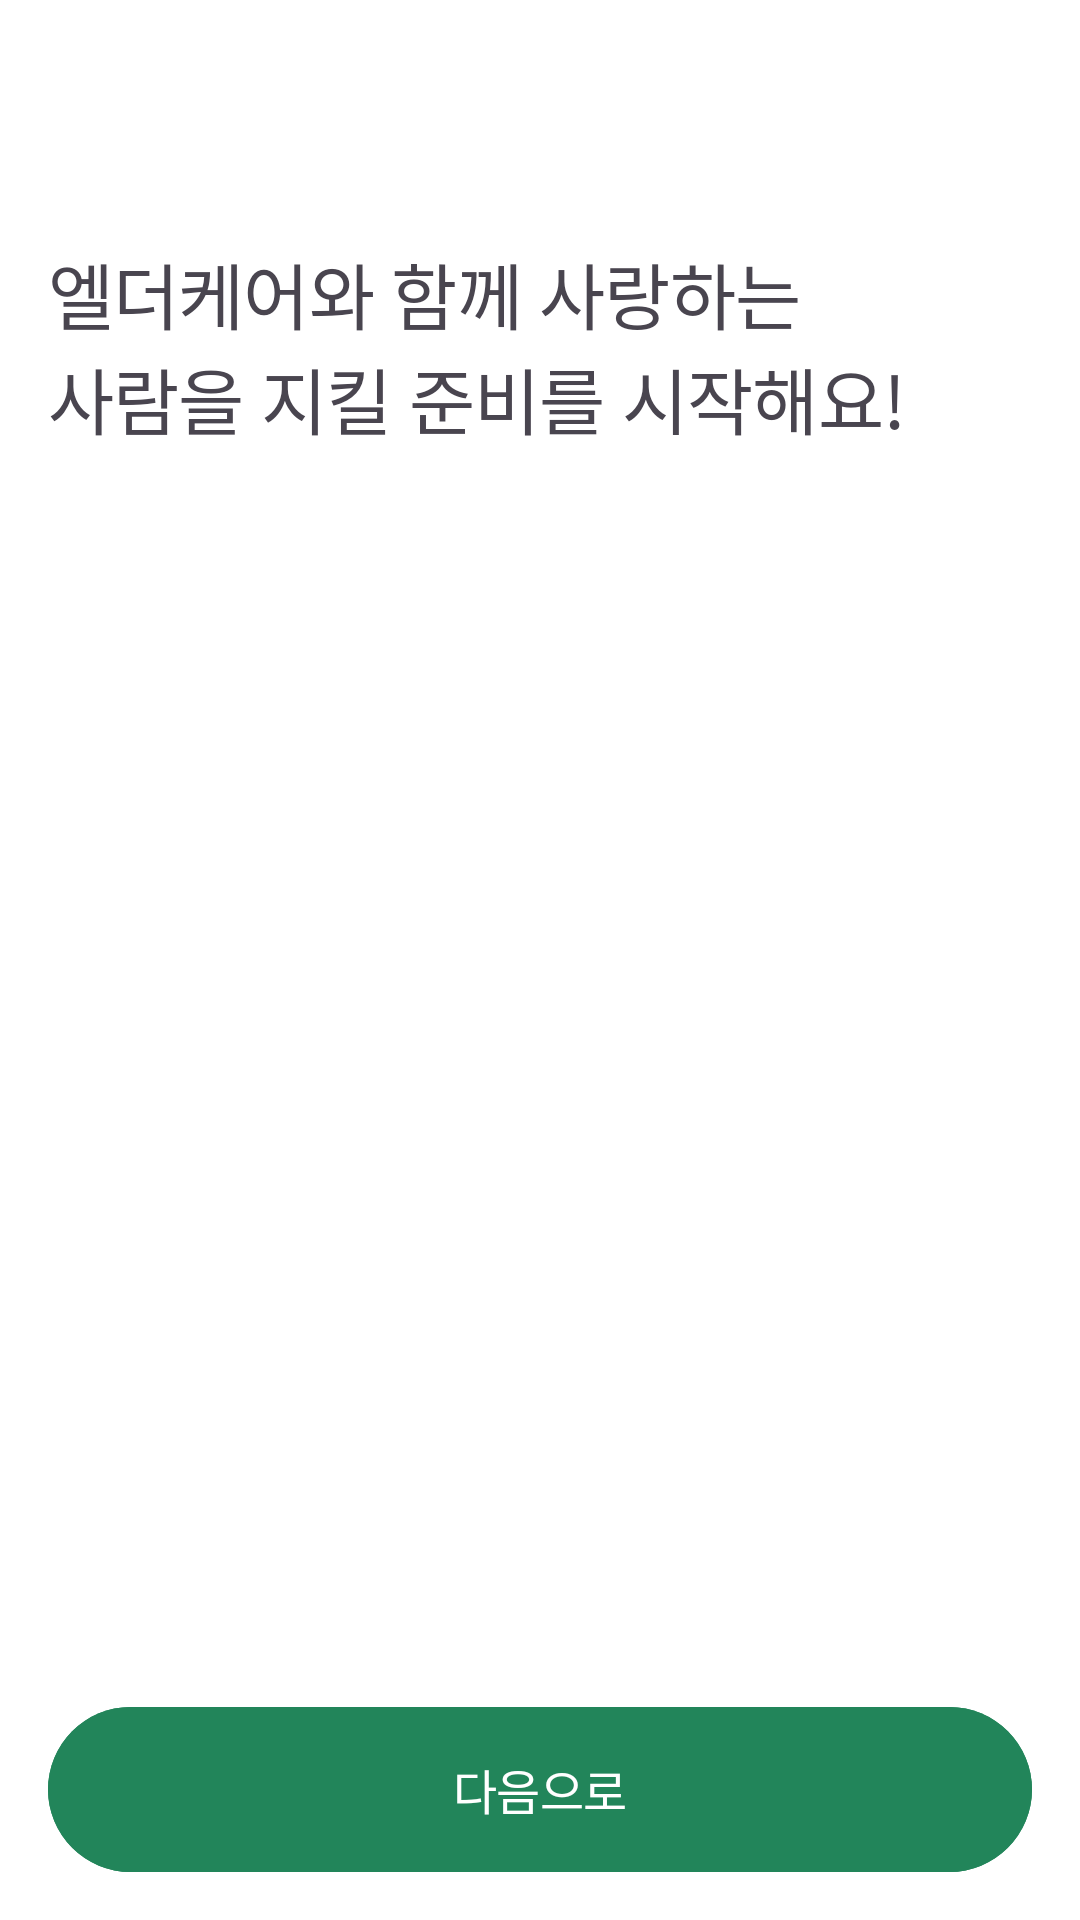

Produce the Android XML layout that renders to this screen, including the resource entries it uses.
<!-- AndroidManifest.xml: application theme Theme.ElderCare -->
<!-- res/layout/fragment_add_hub_guide_first.xml -->
<?xml version="1.0" encoding="utf-8"?>
<androidx.constraintlayout.widget.ConstraintLayout xmlns:android="http://schemas.android.com/apk/res/android"
    android:layout_width="match_parent"
    android:layout_height="match_parent"
    xmlns:app="http://schemas.android.com/apk/res-auto">

    <TextView
        android:id="@+id/tv_add_hub_guide_first_title"
        style="@style/TextAppearance.Title1"
        android:layout_width="0dp"
        android:layout_height="wrap_content"
        android:layout_marginTop="80dp"
        android:layout_marginHorizontal="@dimen/spacing4"
        android:text="@string/add_hub_guide_first"
        app:layout_constraintTop_toTopOf="parent"
        app:layout_constraintStart_toStartOf="parent"
        app:layout_constraintEnd_toEndOf="parent"/>

    <ImageView
        android:id="@+id/tv_add_hub_guide_first_guide_image"
        android:layout_width="wrap_content"
        android:layout_height="wrap_content"
        android:contentDescription="@string/add_hub_guide_image_content_description"
        android:layout_marginTop="78dp"
        android:layout_marginHorizontal="44dp"
        app:layout_constraintTop_toBottomOf="@+id/tv_add_hub_guide_first_title"
        app:layout_constraintStart_toStartOf="parent"
        app:layout_constraintEnd_toEndOf="parent"/>

    <com.google.android.material.button.MaterialButton
        android:id="@+id/btn_add_hub_guide_first_guide_next"
        style="@style/Theme.ElderCare.Button.Capsule.Base"
        android:layout_width="0dp"
        android:layout_height="wrap_content"
        android:text="@string/button_text_next"
        android:textAppearance="@style/TextAppearance.SubTitle5"
        android:backgroundTint="@color/primary"
        android:layout_marginHorizontal="@dimen/spacing4"
        android:layout_marginBottom="@dimen/spacing4"
        app:layout_constraintStart_toStartOf="parent"
        app:layout_constraintEnd_toEndOf="parent"
        app:layout_constraintBottom_toBottomOf="parent" />

</androidx.constraintlayout.widget.ConstraintLayout>
<!-- resources referenced by this layout -->
<resources>
  <color name="primary">#22855A</color>
  <dimen name="spacing4">16dp</dimen>
  <string name="add_hub_guide_first">엘더케어와 함께 사랑하는\n사람을 지킬 준비를 시작해요!</string>
  <string name="add_hub_guide_image_content_description">허브 설치 가이드 이미지</string>
  <string name="button_text_next">다음으로</string>
  <style name="TextAppearance.SubTitle5" parent="TextAppearance.ElderCare">
          <item name="android:textSize">16sp</item>
          <item name="android:lineSpacingExtra">23sp</item>
          <item name="android:lineSpacingMultiplier">0</item>
          <item name="android:fontFamily">@font/pretendard_semi_bold</item>
      </style>
  <style name="TextAppearance.Title1" parent="TextAppearance.ElderCare">
          <item name="android:textSize">24sp</item>
          <item name="android:lineSpacingExtra">35sp</item>
          <item name="android:lineSpacingMultiplier">0</item>
          <item name="android:fontFamily">@font/pretendard_bold</item>
      </style>
  <style name="Theme.ElderCare.Button.Capsule.Base" parent="Theme.ElderCare.Button.Base">
          <item name="android:width">328dp</item>
          <item name="android:height">55dp</item>
          <item name="cornerRadius">@dimen/padding_2xl</item>
          <item name="android:textAppearance">@style/TextAppearance.SubTitle5</item>
      </style>
  <style name="Theme.ElderCare" parent="Base.Theme.ElderCare" />
  <style name="TextAppearance.ElderCare" parent="">
          <item name="android:letterSpacing">-0.01</item>
          <item name="android:includeFontPadding">false</item>
      </style>
  <style name="Theme.ElderCare.Button.Base" parent="Widget.Material3.Button">
          <item name="android:insetTop">0dp</item>
          <item name="android:insetBottom">0dp</item>
          <item name="android:minHeight">0dp</item>
          <item name="android:minWidth">0dp</item>
          <item name="android:stateListAnimator">@null</item>
          <item name="android:textAppearance">@style/TextAppearance.SubTitle1</item>
      </style>
  <dimen name="padding_2xl">32dp</dimen>
  <style name="Base.Theme.ElderCare" parent="Theme.Material3.Light.NoActionBar">
          <item name="android:statusBarColor">@color/white</item>
          <item name="android:includeFontPadding">false</item>
          <item name="android:windowBackground">@color/white</item>
          <item name="android:windowLightStatusBar">true</item>
      </style>
  <style name="TextAppearance.SubTitle1" parent="TextAppearance.ElderCare">
          <item name="android:textSize">18sp</item>
          <item name="android:lineSpacingExtra">25sp</item>
          <item name="android:lineSpacingMultiplier">0</item>
          <item name="android:fontFamily">@font/pretendard_medium</item>
      </style>
  <color name="white">#FFFFFF</color>
</resources>
